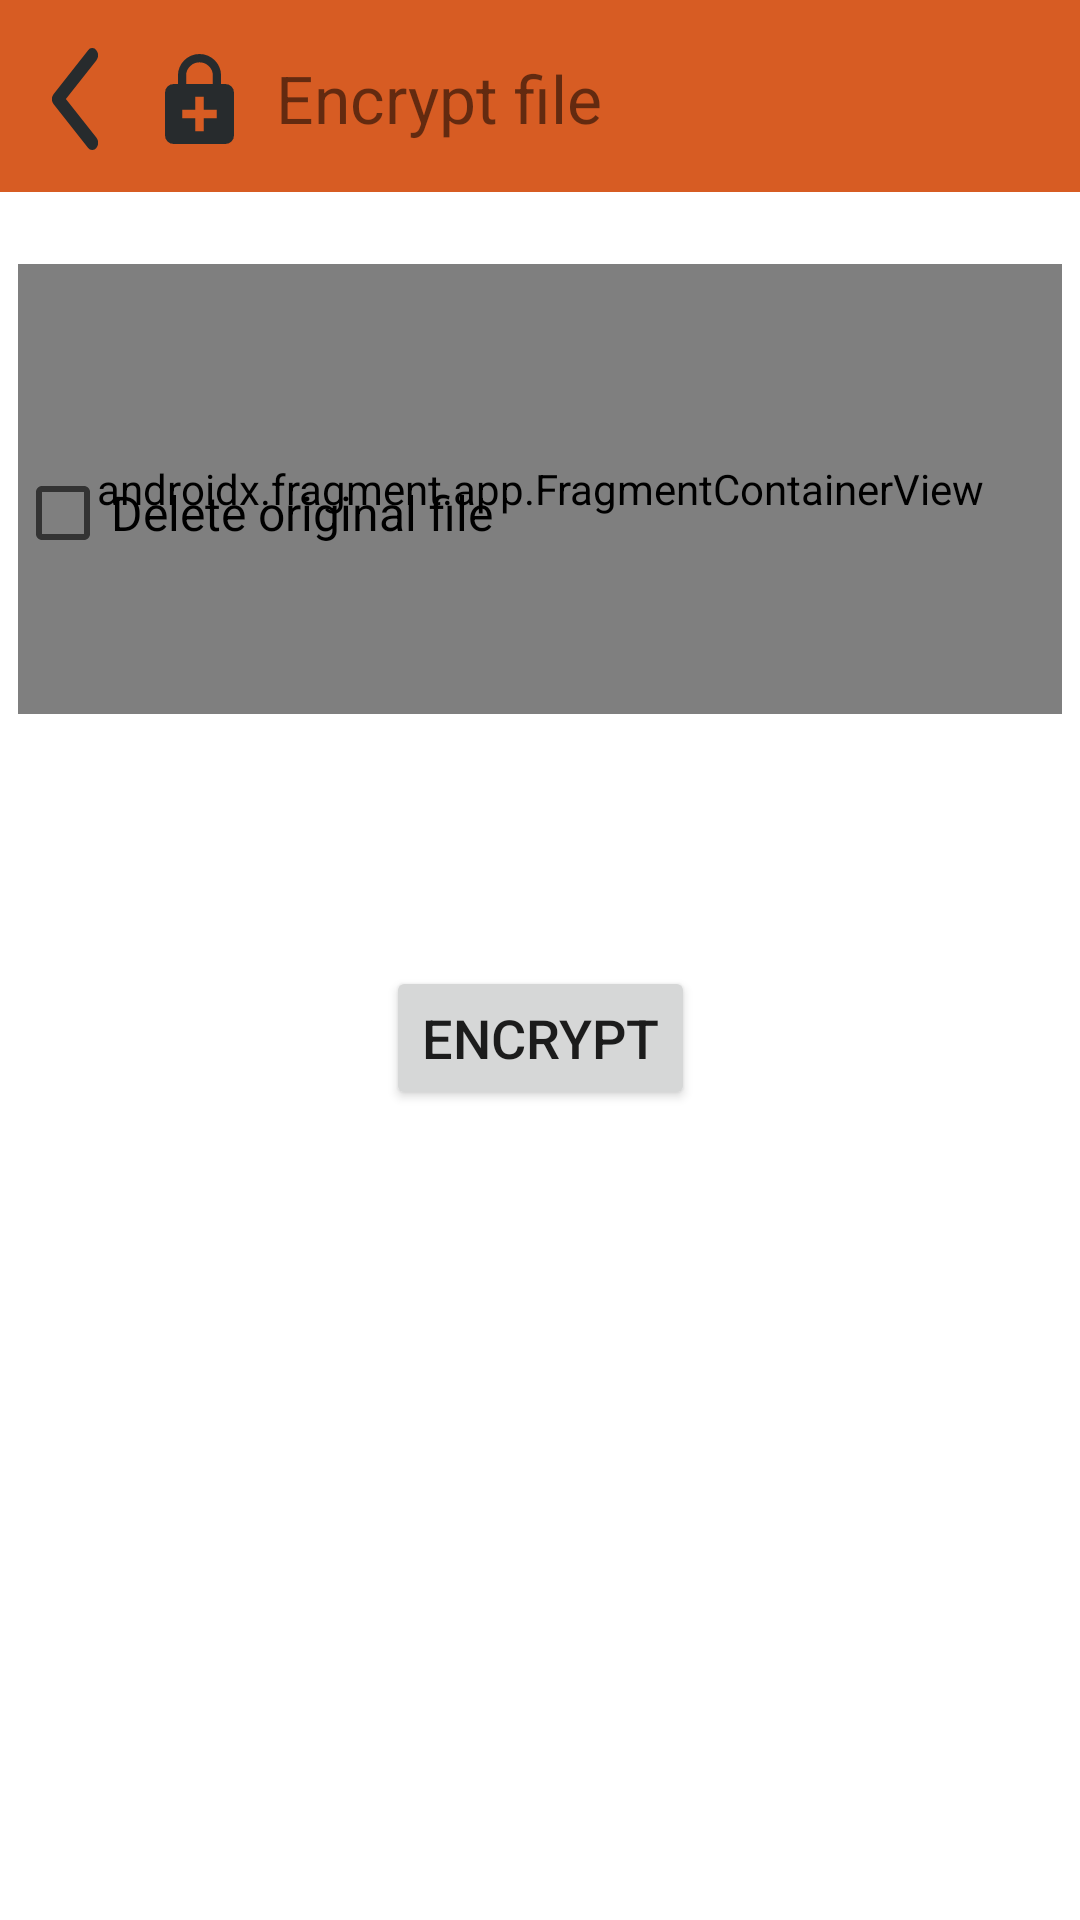

This screen was rendered from an Android layout file. Write that file and the resources it references.
<!-- AndroidManifest.xml: application theme Theme.PasswordManager -->
<!-- res/layout/activity_encrypt_choose_file.xml -->
<?xml version="1.0" encoding="utf-8"?>
<androidx.constraintlayout.widget.ConstraintLayout xmlns:android="http://schemas.android.com/apk/res/android"
    xmlns:app="http://schemas.android.com/apk/res-auto"
    xmlns:tools="http://schemas.android.com/tools"
    android:layout_width="match_parent"
    android:layout_height="match_parent">

    <androidx.constraintlayout.widget.ConstraintLayout
        android:id="@+id/constraintLayout5"
        android:layout_width="0dp"
        android:layout_height="64dp"
        android:background="#d75c23"
        app:layout_constraintEnd_toEndOf="parent"
        app:layout_constraintStart_toStartOf="parent"
        app:layout_constraintTop_toTopOf="parent">

        <TextView
            android:id="@+id/textView6"
            android:layout_width="wrap_content"
            android:layout_height="wrap_content"
            android:layout_marginStart="92dp"
            android:layout_marginTop="18dp"
            android:foregroundTint="#383d40"
            android:text="Encrypt file"
            android:textSize="22sp"
            app:layout_constraintStart_toStartOf="parent"
            app:layout_constraintTop_toTopOf="parent" />

        <ImageView
            android:id="@+id/backEncryptBtn"
            android:layout_width="40dp"
            android:layout_height="34dp"
            android:layout_marginStart="5dp"
            android:layout_marginTop="16dp"
            app:layout_constraintStart_toStartOf="parent"
            app:layout_constraintTop_toTopOf="parent"
            app:srcCompat="@drawable/arrow_left" />

        <ImageView
            android:id="@+id/imageViewEnc"
            android:layout_width="wrap_content"
            android:layout_height="wrap_content"
            android:layout_marginStart="55dp"
            android:layout_marginTop="18dp"
            app:layout_constraintStart_toStartOf="parent"
            app:layout_constraintTop_toTopOf="parent"
            app:srcCompat="@drawable/ic_icon_encryption" />
    </androidx.constraintlayout.widget.ConstraintLayout>

    <androidx.constraintlayout.widget.ConstraintLayout
        android:id="@+id/constraintLayout6"
        android:layout_width="350dp"
        android:layout_height="332dp"
        android:layout_marginTop="24dp"
        app:layout_constraintEnd_toEndOf="parent"
        app:layout_constraintHorizontal_bias="0.491"
        app:layout_constraintStart_toStartOf="parent"
        app:layout_constraintTop_toBottomOf="@+id/constraintLayout5">

        <androidx.fragment.app.FragmentContainerView
            android:id="@+id/fragmentContainerView"
            android:name="privacymanager.android.UI.fileEncryption.FileChooserFragment"
            android:layout_width="348dp"
            android:layout_height="150dp"
            app:layout_constraintEnd_toEndOf="parent"
            app:layout_constraintHorizontal_bias="0.512"
            app:layout_constraintStart_toStartOf="parent"
            app:layout_constraintTop_toTopOf="parent" />

        <CheckBox
            android:id="@+id/delete_original_check"
            android:layout_width="160dp"
            android:layout_height="30dp"
            android:layout_marginTop="68dp"
            android:text="Delete original file"
            android:textSize="16sp"
            app:layout_constraintStart_toStartOf="parent"
            app:layout_constraintTop_toTopOf="@+id/fragmentContainerView" />

        <Button
            android:id="@+id/infoBtn"
            android:layout_width="wrap_content"
            android:layout_height="wrap_content"
            android:layout_marginTop="84dp"
            android:text="Encrypt"
            android:textSize="18sp"
            app:layout_constraintEnd_toEndOf="parent"
            app:layout_constraintStart_toStartOf="parent"
            app:layout_constraintTop_toBottomOf="@+id/fragmentContainerView" />

    </androidx.constraintlayout.widget.ConstraintLayout>

</androidx.constraintlayout.widget.ConstraintLayout>
<!-- resources referenced by this layout -->
<resources>
  <!-- drawable arrow_left (drawable) -->
  <vector xmlns:android="http://schemas.android.com/apk/res/android"
      android:width="13.503dp"
      android:height="30dp"
      android:viewportWidth="13.503"
      android:viewportHeight="30">
    <path
        android:pathData="M4.07,15.005 L13.007,26.349a2.56,2.56 135,0 1,-0 3.028,1.458 1.458,0 0,1 -2.391,-0L0.491,16.524a2.575,2.575 0,0 1,-0.049 -2.956L10.609,0.625a1.455,1.455 0,0 1,2.391 -0,2.56 2.56,135 0,1 -0,3.028Z"
        android:fillColor="#272b2d"/>
  </vector>
  <!-- drawable ic_icon_encryption (drawable) -->
  <vector xmlns:android="http://schemas.android.com/apk/res/android"
      android:width="22.857dp"
      android:height="30dp"
      android:viewportWidth="22.857"
      android:viewportHeight="30">
    <path
        android:pathData="M20,10L18.571,10L18.571,7.143a7.143,7.143 0,0 0,-14.286 0L4.285,10L2.857,10A2.866,2.866 0,0 0,0 12.857L0,27.143A2.866,2.866 0,0 0,2.857 30L20,30a2.866,2.866 0,0 0,2.857 -2.857L22.857,12.857A2.866,2.866 0,0 0,20 10ZM7,7.143a4.429,4.429 0,0 1,8.857 0L15.857,10L7,10ZM17.143,21.429L12.857,21.429v4.286L10,25.715L10,21.429L5.714,21.429L5.714,18.571L10,18.571L10,14.286h2.857v4.286h4.286Z"
        android:fillColor="#272b2d"/>
  </vector>
  <style name="Theme.PasswordManager" parent="Theme.MaterialComponents.DayNight.NoActionBar">
          
          <item name="colorPrimary">@color/purple_500</item>
          <item name="colorPrimaryVariant">@color/gray</item>
          <item name="colorOnPrimary">@color/white</item>
          
          <item name="colorSecondary">@color/teal_200</item>
          <item name="colorSecondaryVariant">@color/teal_700</item>
          <item name="colorOnSecondary">@color/black</item>
          
          <item name="android:statusBarColor" tools:targetApi="l">?attr/colorPrimaryVariant</item>
          
      </style>
  <color name="purple_500">#D75C23</color>
  <color name="gray">#333333</color>
  <color name="white">#FFFFFFFF</color>
  <color name="teal_200">#FF03DAC5</color>
  <color name="teal_700">#FF018786</color>
  <color name="black">#FF000000</color>
</resources>
